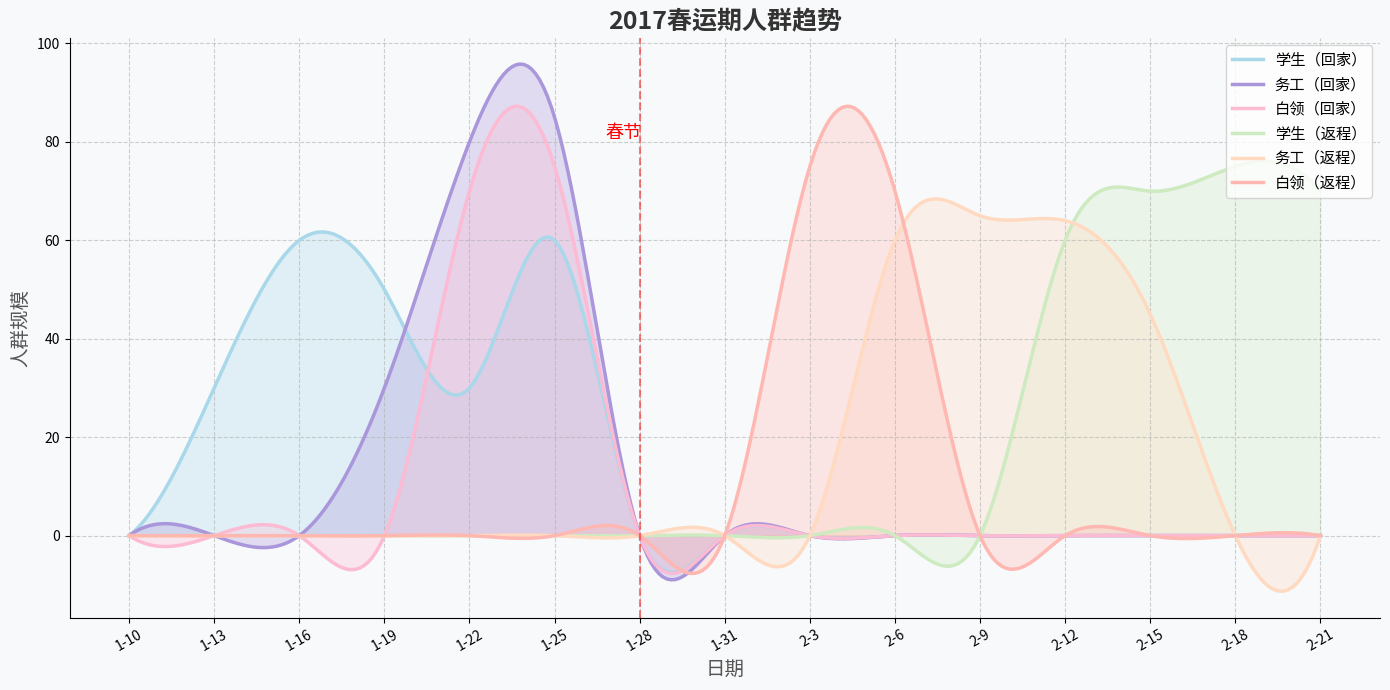

Reproduce this figure in Python.
import matplotlib.pyplot as plt
import numpy as np
from scipy.interpolate import make_interp_spline  

# 1. 模拟原始数据（日期、人群规模）
dates = np.array(['1-10', '1-13', '1-16', '1-19', '1-22', '1-25', '1-28', 
                  '1-31', '2-3', '2-6', '2-9', '2-12', '2-15', '2-18', '2-21'])  

# 学生回家数据（峰值在1-19和1-25，1-22为峰值一半，1-10和2-21为0）
student_go = np.array([0, 30, 60, 50, 30, 60, 0, 0, 0, 0, 0, 0, 0, 0, 0])  

# 务工人员回家数据（峰值在1-25附近）
worker_go = np.array([0, 0, 0, 30, 80, 85, 0, 0, 0, 0, 0, 0, 0, 0, 0])  

# 白领回家数据（峰值在1-22附近）
white_collar_go = np.array([0, 0, 0, 0, 70, 75, 0, 0, 0, 0, 0, 0, 0, 0, 0])  

# 返程数据（均匀分布在2月）
student_back = np.array([0, 0, 0, 0, 0, 0, 0, 0, 0, 0, 0, 60, 70, 75, 70])  
worker_back = np.array([0, 0, 0, 0, 0, 0, 0, 0, 0, 60, 65, 64, 45, 0, 0])  
white_collar_back = np.array([0, 0, 0, 0, 0, 0, 0, 0, 75, 70, 0, 0, 0, 0, 0])  

# 2. 创建均匀分布的时间轴
x_uniform = np.arange(len(dates))  # 均匀分布的数值轴

# 3. 插值平滑处理
def smooth_curve(y):  
    x_new = np.linspace(x_uniform.min(), x_uniform.max(), 300)  
    spline = make_interp_spline(x_uniform, y, k=3)  
    return x_new, spline(x_new)

# 平滑处理
x_smooth, student_go_smooth = smooth_curve(student_go)
_, worker_go_smooth = smooth_curve(worker_go)
_, white_collar_go_smooth = smooth_curve(white_collar_go)

_, student_back_smooth = smooth_curve(student_back)
_, worker_back_smooth = smooth_curve(worker_back)
_, white_collar_back_smooth = smooth_curve(white_collar_back)

# 4. 绘制曲线图
fig, ax = plt.subplots(figsize=(14, 7), facecolor='#f8f9fa')
ax.set_facecolor('#f8f9fa')

# 回家阶段曲线及填充
student_go_line, = ax.plot(x_smooth, student_go_smooth, color='#A8D8EA', linewidth=2.5, label='学生（回家）')
ax.fill_between(x_smooth, student_go_smooth, color='#A8D8EA', alpha=0.3)  # 填充学生回家曲线

worker_go_line, = ax.plot(x_smooth, worker_go_smooth, color='#AA96DA', linewidth=2.5, label='务工（回家）')
ax.fill_between(x_smooth, worker_go_smooth, color='#AA96DA', alpha=0.3)  # 填充务工回家曲线

white_collar_go_line, = ax.plot(x_smooth, white_collar_go_smooth, color='#FCBAD3', linewidth=2.5, label='白领（回家）')
ax.fill_between(x_smooth, white_collar_go_smooth, color='#FCBAD3', alpha=0.3)  # 填充白领回家曲线

# 返程阶段曲线及填充
student_back_line, = ax.plot(x_smooth, student_back_smooth, color='#CDEAC0', linewidth=2.5, label='学生（返程）')
ax.fill_between(x_smooth, student_back_smooth, color='#CDEAC0', alpha=0.3)  # 填充学生返程曲线

worker_back_line, = ax.plot(x_smooth, worker_back_smooth, color='#FFDAC1', linewidth=2.5, label='务工（返程）')
ax.fill_between(x_smooth, worker_back_smooth, color='#FFDAC1', alpha=0.3)  # 填充务工返程曲线

white_collar_back_line, = ax.plot(x_smooth, white_collar_back_smooth, color='#FFB7B2', linewidth=2.5, label='白领（返程）')
ax.fill_between(x_smooth, white_collar_back_smooth, color='#FFB7B2', alpha=0.3)  # 填充白领返程曲线

# 5. 设置x轴刻度
plt.xticks(x_uniform, dates)
plt.xticks(rotation=30)  

# 6. 添加标题、图例、装饰
ax.set_title('2017春运期人群趋势', fontsize=18, fontweight='bold', color='#333')
ax.set_xlabel('日期', fontsize=14, color='#555')
ax.set_ylabel('人群规模', fontsize=14, color='#555')
ax.legend(loc='upper right', fontsize=11)  

# 7. 添加分隔线（春节位置）
plt.axvline(x=6.0, color='red', linestyle='--', alpha=0.5)
plt.text(5.6, max(student_go.max(), worker_go.max(), white_collar_go.max()) * 0.95, 
         '春节', fontsize=13, color='red')

# 8. 添加网格线
plt.grid(True, linestyle='--', alpha=0.6)

# 9. 隐藏顶部、右侧边框
ax.spines['top'].set_visible(False)
ax.spines['right'].set_visible(False)

# 10. 显示图表
plt.tight_layout()  
plt.show()
